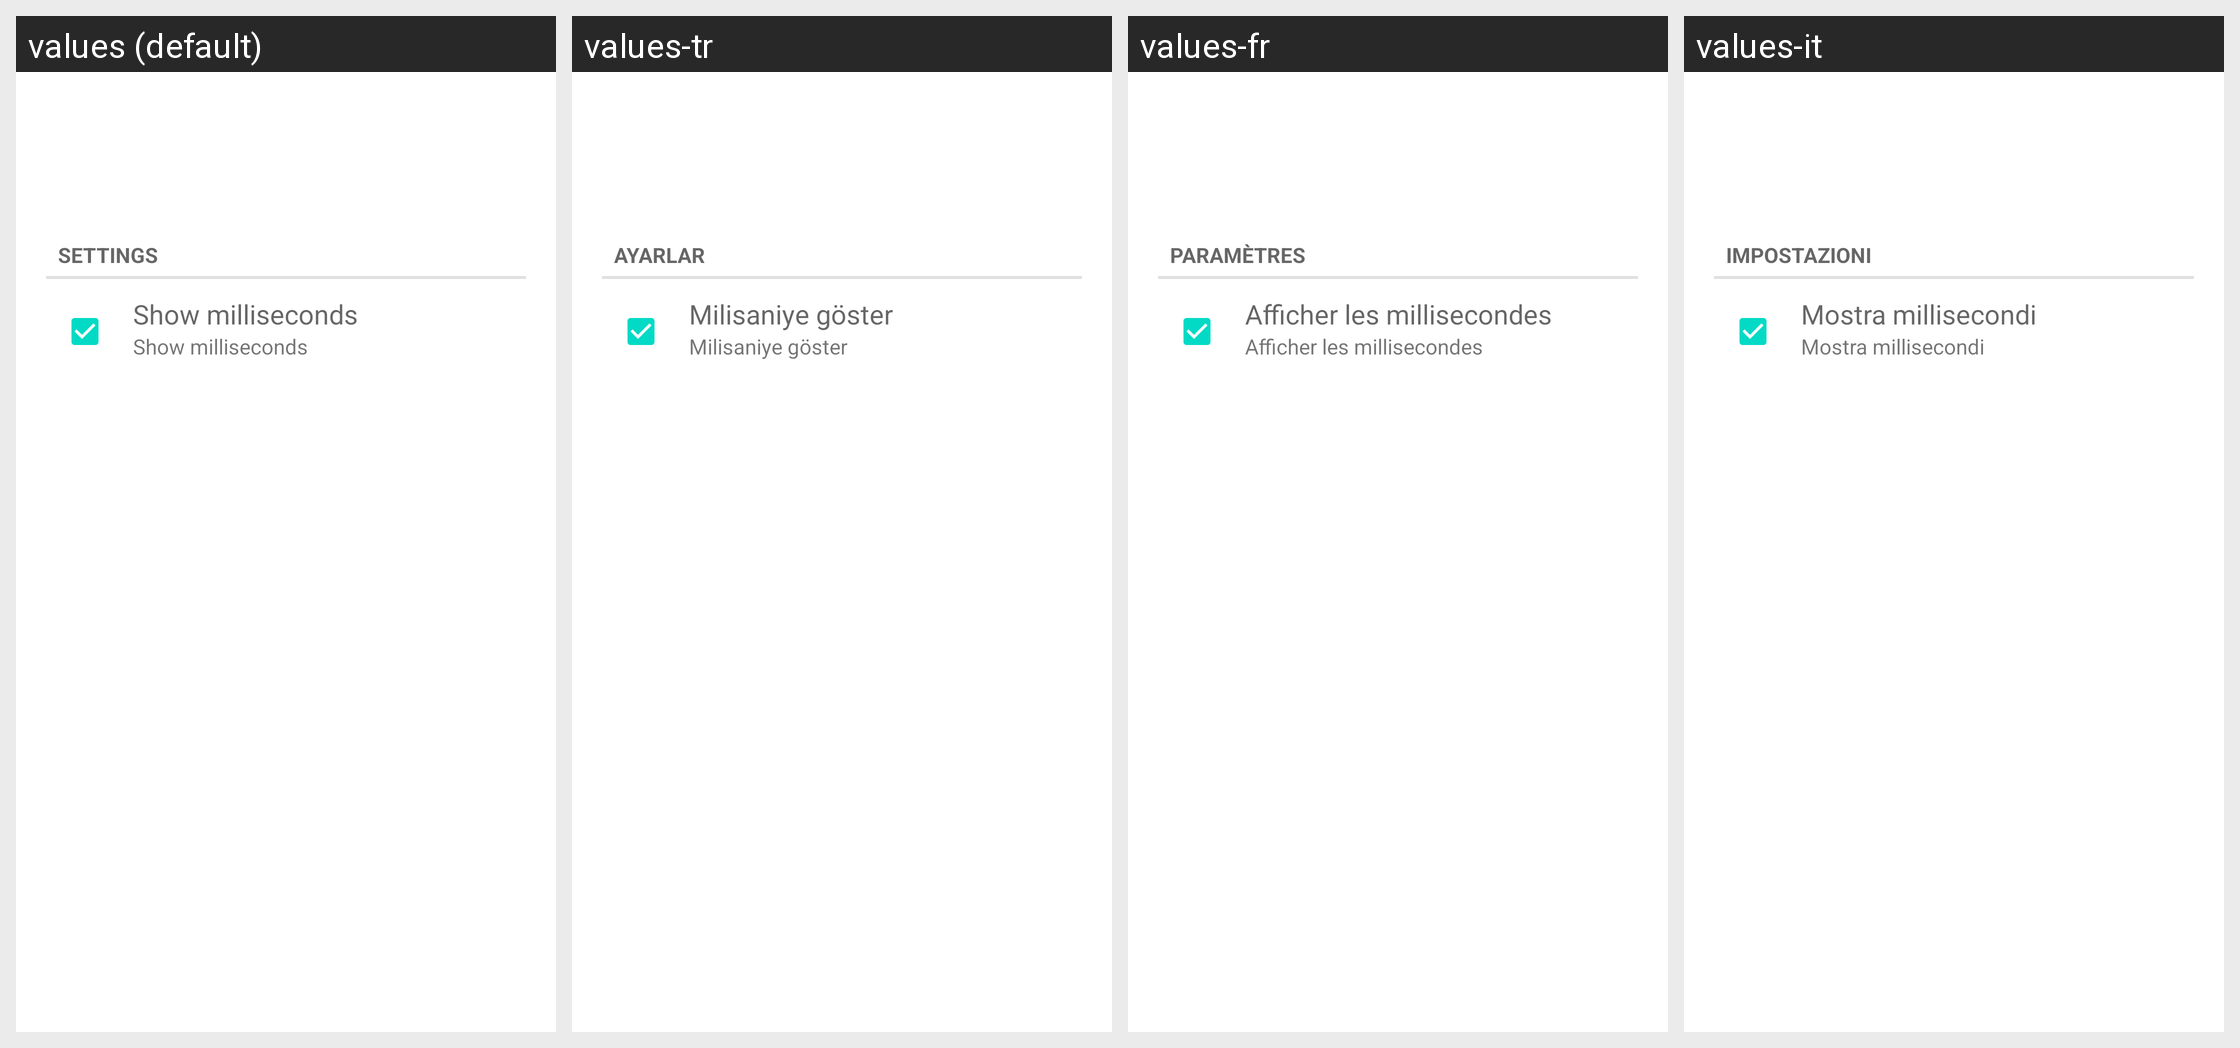

Here is an Android app screen in its default locale and in the app's own translations. Write out the translated-string differences for the strings that appear on this screen.
Android screen res/layout/desktop_module_stopwatch.xml rendered under 4 locales, left to right: values (default), values-tr, values-fr, values-it. Device: Nexus 5 (rendered at 1080×1920; each locale shown at half size, 540×960, under a caption strip naming it); theme Theme.MaterialComponents.DayNight.NoActionBar.
Other locales in the repository, not shown: values-ar, values-ca, values-da, values-de, values-es, values-fi, values-he, values-hu, values-iw, values-ko, values-nl, values-pl, values-pt, values-ro, values-ru, values-sl.
Strings drawn on this screen, with the default value and each locale's value (text and hints the layout hard-codes, and strings that could not be matched under every locale, appear in the picture but are not listed):

settings
  values: Settings
  values-tr: Ayarlar
  values-fr: Paramètres
  values-it: Impostazioni

show_millis_title
  values: Show milliseconds
  values-tr: Milisaniye göster
  values-fr: Afficher les millisecondes
  values-it: Mostra millisecondi
